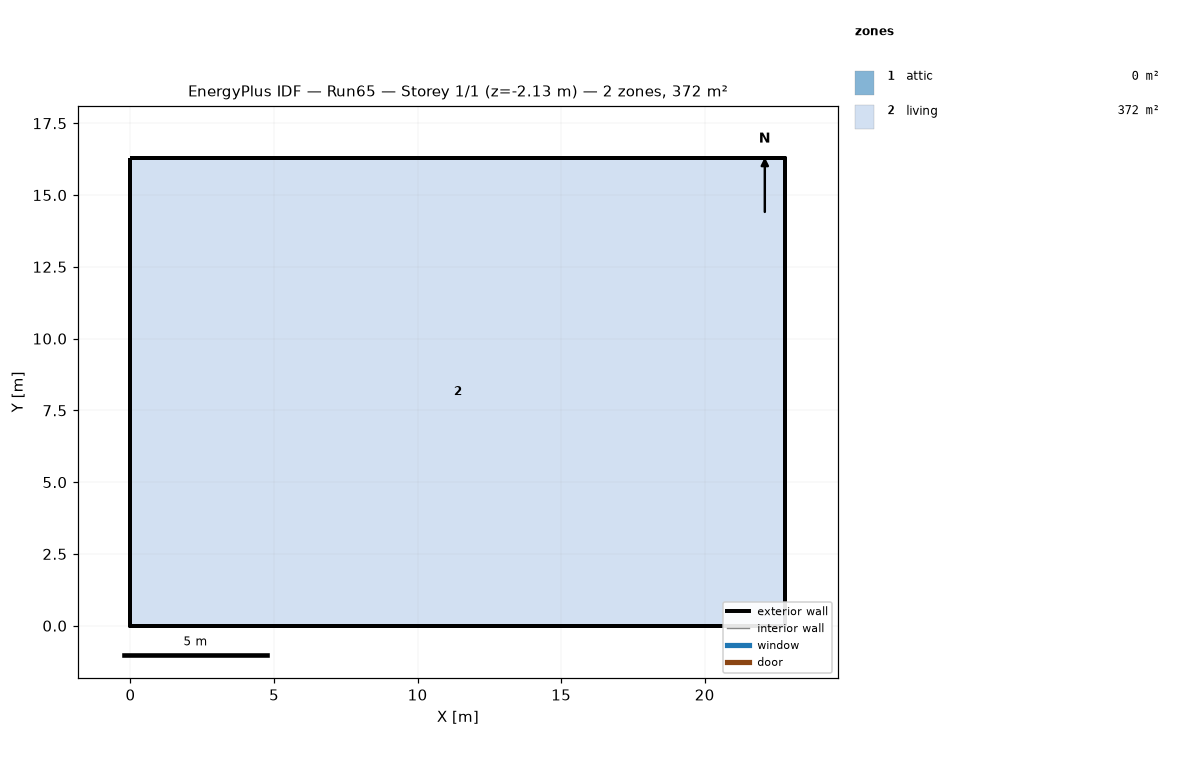
=== STOREY PLAN SPEC (per zone: floor XY polygon, exterior-wall plan segments, windows/doors) ===
zone 1: attic  (0.0 m²)
  exterior wall: (22.81, 0.00) – (22.81, 16.29) – (22.81, 8.15)  [24.4 m]
  exterior wall: (0.00, 16.29) – (0.00, 0.00) – (0.00, 8.15)  [24.4 m]
zone 2: living  (371.6 m²)
  floor: (0.00, 0.00) (0.00, 16.29) (22.81, 16.29) (22.81, 0.00)
  exterior wall: (0.00, 0.00) – (22.81, 0.00)  [22.8 m] x2 surfaces
  exterior wall: (22.81, 0.00) – (22.81, 16.29)  [16.3 m] x2 surfaces
  exterior wall: (22.81, 16.29) – (0.00, 16.29)  [22.8 m] x2 surfaces
  exterior wall: (0.00, 16.29) – (0.00, 0.00)  [16.3 m] x2 surfaces
  interior walls: 4

=== DERIVED (storey summary) ===
Building: Run65
Storey: 1 of 1  (floor level z = -2.13 m)
Storey gross floor area: 371.6 m²
Zones on this storey: 2
  - attic: floor 0.0 m²; exterior wall 48.9 m (22.3 m²); WWR 0.0%
  - living: floor 371.6 m²; exterior wall 78.2 m (214.5 m²); WWR 0.0%
Zone adjacency: (none detected)